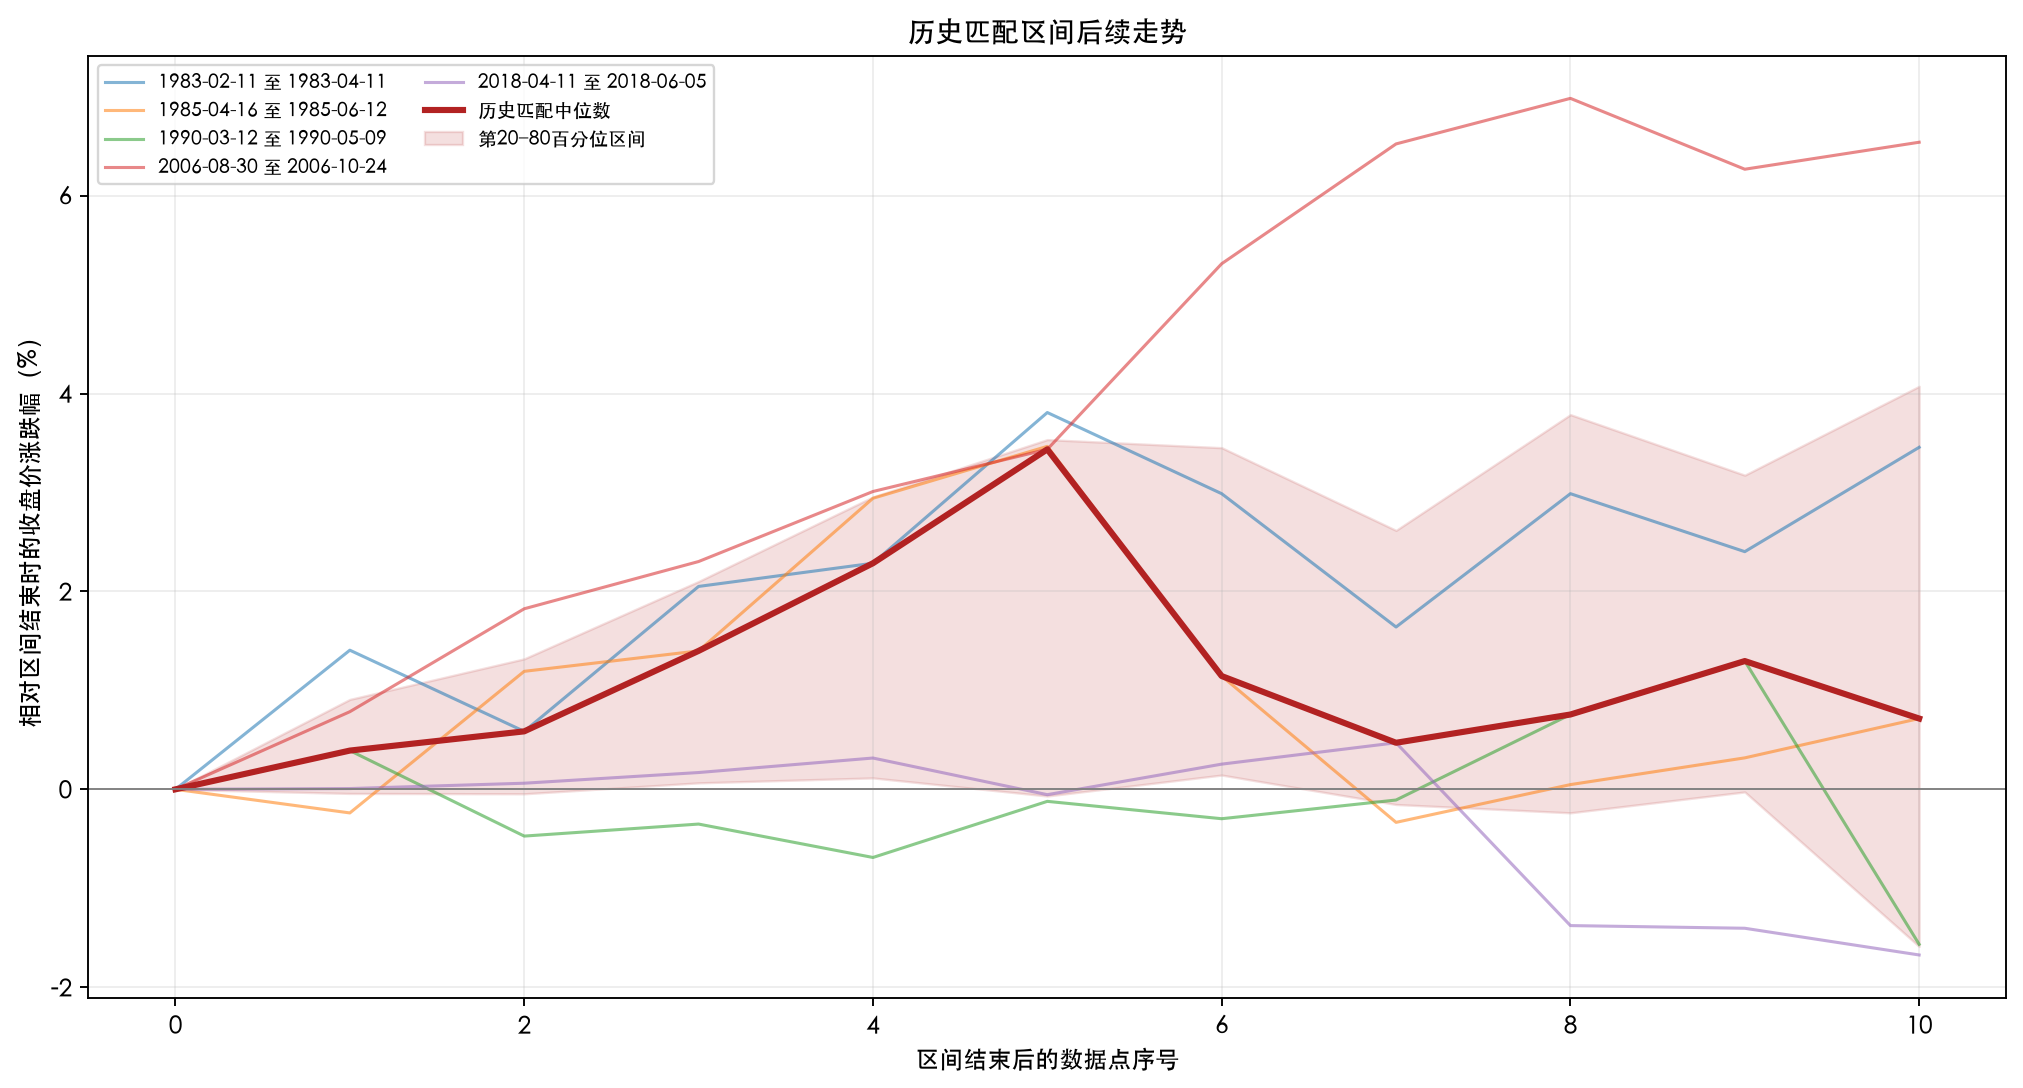

The table this chart was drawn from, first rows:
匹配区间, 排名, 后续数据点序号, 日期, 收盘价(元), 相对区间结束时的涨跌幅
1990-03-12 至 1990-05-09, 1, 0, 1990-05-09, 370.3, 0.0
1990-03-12 至 1990-05-09, 1, 1, 1990-05-10, 371.8, 0.003916
1990-03-12 至 1990-05-09, 1, 2, 1990-05-11, 368.6, -0.004726
1990-03-12 至 1990-05-09, 1, 3, 1990-05-14, 369.0, -0.003511
1990-03-12 至 1990-05-09, 1, 4, 1990-05-15, 367.8, -0.006886
1990-03-12 至 1990-05-09, 1, 5, 1990-05-16, 369.9, -0.001215
1990-03-12 至 1990-05-09, 1, 6, 1990-05-17, 369.2, -0.002971
1990-03-12 至 1990-05-09, 1, 7, 1990-05-18, 369.9, -0.00108
1990-03-12 至 1990-05-09, 1, 8, 1990-05-21, 373.1, 0.007561
1990-03-12 至 1990-05-09, 1, 9, 1990-05-22, 375.1, 0.01296
1990-03-12 至 1990-05-09, 1, 10, 1990-05-23, 364.5, -0.01566
2018-04-11 至 2018-06-05, 2, 0, 2018-06-05, 1296, 0.0
2018-04-11 至 2018-06-05, 2, 1, 2018-06-06, 1296, 7.714263673541666e-05
2018-04-11 至 2018-06-05, 2, 2, 2018-06-07, 1297, 0.0006171
2018-04-11 至 2018-06-05, 2, 3, 2018-06-08, 1298, 0.001697
2018-04-11 至 2018-06-05, 2, 4, 2018-06-11, 1300, 0.003163
2018-04-11 至 2018-06-05, 2, 5, 2018-06-12, 1296, -0.00054
2018-04-11 至 2018-06-05, 2, 6, 2018-06-13, 1300, 0.002546
2018-04-11 至 2018-06-05, 2, 7, 2018-06-14, 1302, 0.004706
2018-04-11 至 2018-06-05, 2, 8, 2018-06-15, 1278, -0.01377
2018-04-11 至 2018-06-05, 2, 9, 2018-06-18, 1278, -0.01404
2018-04-11 至 2018-06-05, 2, 10, 2018-06-19, 1275, -0.01674
1983-02-11 至 1983-04-11, 3, 0, 1983-04-11, 426.8, 0.0
1983-02-11 至 1983-04-11, 3, 1, 1983-04-12, 432.8, 0.01406
1983-02-11 至 1983-04-11, 3, 2, 1983-04-13, 429.2, 0.005858
1983-02-11 至 1983-04-11, 3, 3, 1983-04-14, 435.5, 0.0205
1983-02-11 至 1983-04-11, 3, 4, 1983-04-15, 436.5, 0.02285
1983-02-11 至 1983-04-11, 3, 5, 1983-04-18, 443.0, 0.03808
1983-02-11 至 1983-04-11, 3, 6, 1983-04-19, 439.5, 0.02988
1983-02-11 至 1983-04-11, 3, 7, 1983-04-20, 433.8, 0.0164
1983-02-11 至 1983-04-11, 3, 8, 1983-04-21, 439.5, 0.02988
1983-02-11 至 1983-04-11, 3, 9, 1983-04-22, 437.0, 0.02402
1983-02-11 至 1983-04-11, 3, 10, 1983-04-25, 441.5, 0.03456
2006-08-30 至 2006-10-24, 4, 0, 2006-10-24, 586.5, 0.0
2006-08-30 至 2006-10-24, 4, 1, 2006-10-25, 591, 0.007844
2006-08-30 至 2006-10-24, 4, 2, 2006-10-26, 597.1, 0.01825
2006-08-30 至 2006-10-24, 4, 3, 2006-10-27, 600, 0.02302
2006-08-30 至 2006-10-24, 4, 4, 2006-10-30, 604.1, 0.0301
2006-08-30 至 2006-10-24, 4, 5, 2006-10-31, 606.6, 0.03436
2006-08-30 至 2006-10-24, 4, 6, 2006-11-01, 617.6, 0.05312
2006-08-30 至 2006-10-24, 4, 7, 2006-11-02, 624.7, 0.06522
2006-08-30 至 2006-10-24, 4, 8, 2006-11-03, 627.4, 0.06983
2006-08-30 至 2006-10-24, 4, 9, 2006-11-06, 623.2, 0.06267
2006-08-30 至 2006-10-24, 4, 10, 2006-11-07, 624.8, 0.06539
1985-04-16 至 1985-06-12, 5, 0, 1985-06-12, 314.5, 0.0
1985-04-16 至 1985-06-12, 5, 1, 1985-06-13, 313.8, -0.002385
1985-04-16 至 1985-06-12, 5, 2, 1985-06-14, 318.2, 0.01192
1985-04-16 至 1985-06-12, 5, 3, 1985-06-17, 318.9, 0.01399
1985-04-16 至 1985-06-12, 5, 4, 1985-06-18, 323.8, 0.02941
1985-04-16 至 1985-06-12, 5, 5, 1985-06-19, 325.4, 0.03466
1985-04-16 至 1985-06-12, 5, 6, 1985-06-20, 318.1, 0.01145
1985-04-16 至 1985-06-12, 5, 7, 1985-06-21, 313.4, -0.003339
1985-04-16 至 1985-06-12, 5, 8, 1985-06-24, 314.6, 0.0004769
1985-04-16 至 1985-06-12, 5, 9, 1985-06-25, 315.5, 0.00318
1985-04-16 至 1985-06-12, 5, 10, 1985-06-26, 316.8, 0.007154
